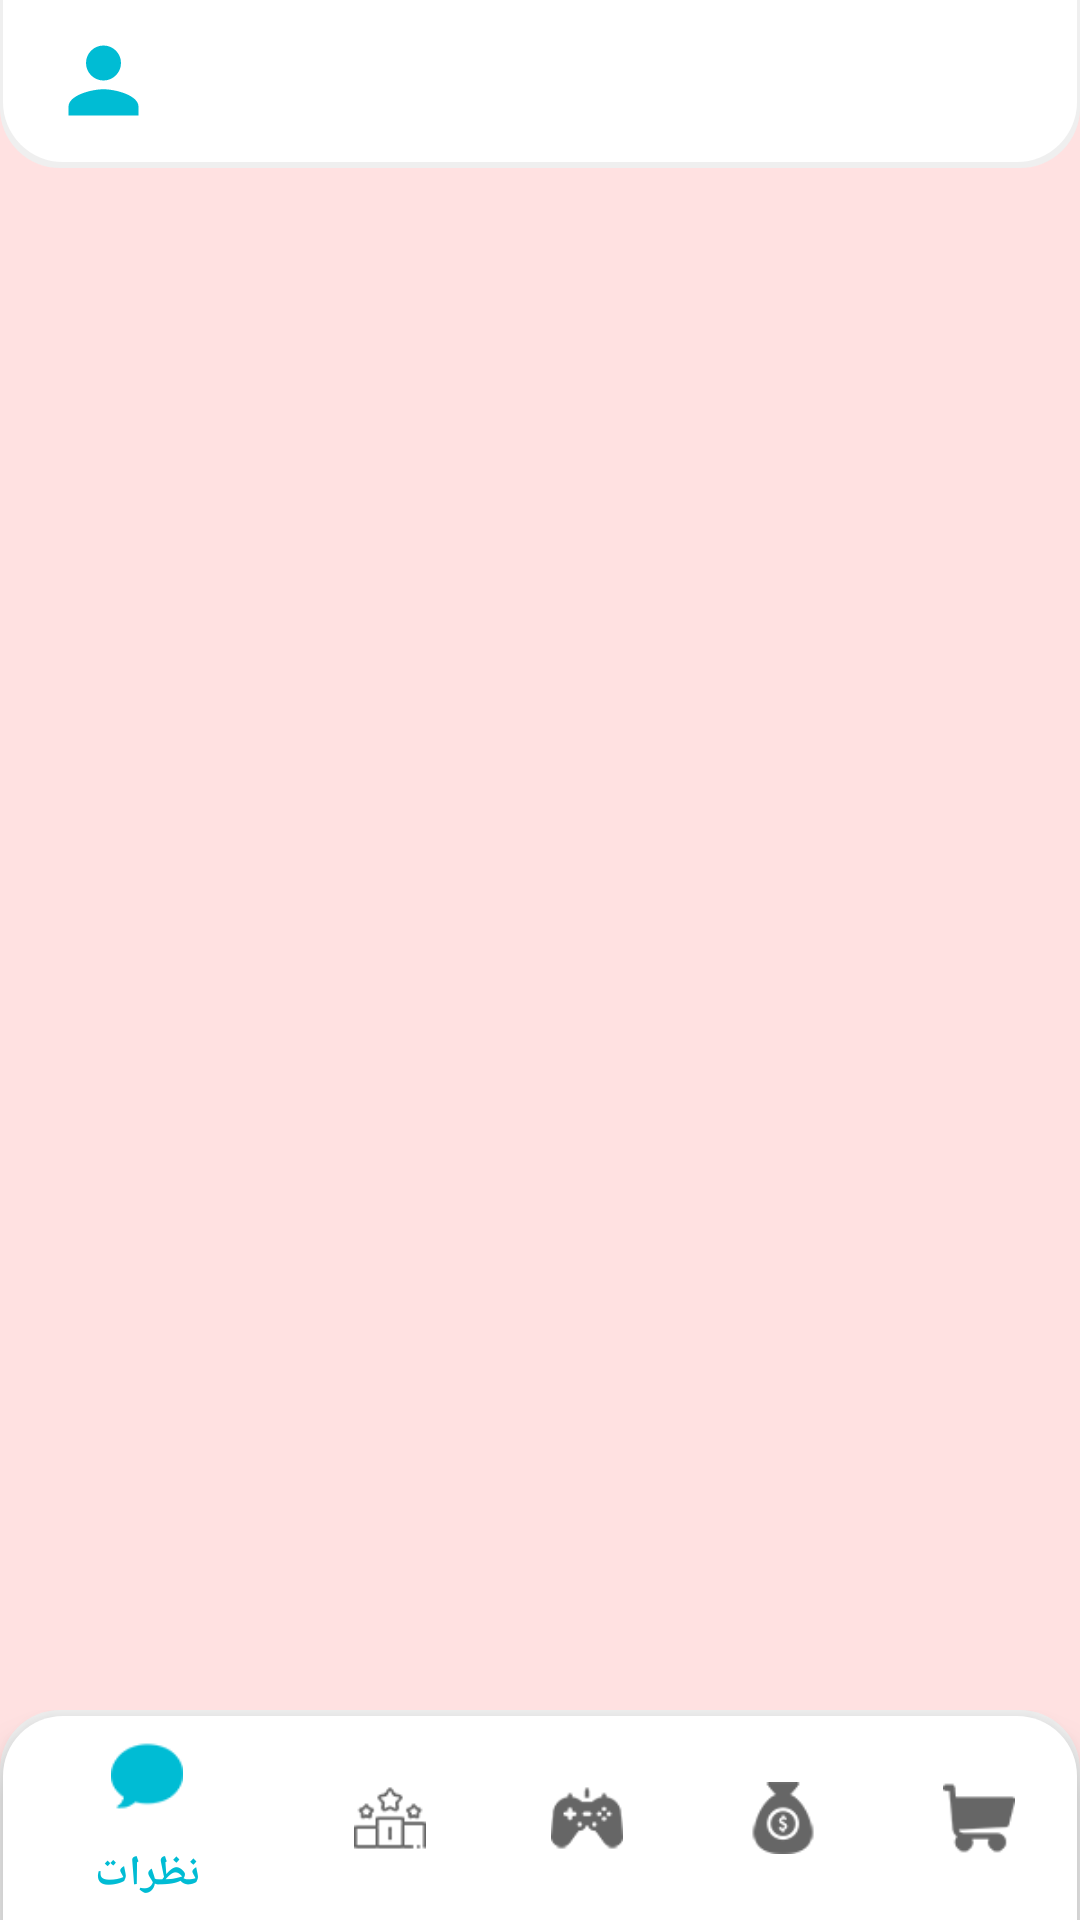

The Android layout XML behind this screen, and the referenced resources:
<!-- AndroidManifest.xml: application theme AppTheme -->
<!-- res/layout/activity_main.xml -->
<?xml version="1.0" encoding="utf-8"?>
<LinearLayout xmlns:android="http://schemas.android.com/apk/res/android"
    xmlns:app="http://schemas.android.com/apk/res-auto"
    xmlns:tools="http://schemas.android.com/tools"
    android:layout_width="match_parent"
    android:layout_height="match_parent"
    android:background="@color/ffaa"
    android:orientation="vertical"
    android:weightSum="1"
    tools:context=".MainActivity">

    <LinearLayout
        android:layout_width="match_parent"
        android:layout_height="?actionBarSize"
        android:background="@drawable/tool_back">

        <androidx.appcompat.widget.Toolbar
            android:layout_width="match_parent"
            android:layout_height="match_parent"
            android:background="@drawable/toolbar_back"
            android:layout_marginRight="1dp"
            android:layout_marginLeft="1dp"
            android:layout_marginBottom="2dp">
            <ImageView
                android:layout_width="wrap_content"
                android:layout_height="wrap_content"
                android:tint="@color/colorPrimary"
                android:id="@+id/exit"
                android:layout_gravity="right|center"
                style="@style/Widget.AppCompat.ActionButton"
                app:srcCompat="@drawable/ic_exit_to_app_black_24dp">
            </ImageView>

            <ImageView
                android:layout_width="wrap_content"
                android:layout_height="wrap_content"
                android:tint="@color/colorPrimary"
                android:paddingRight="16dp"
                android:layout_gravity="left|center"
                android:id="@+id/profileIcon"
                app:srcCompat="@drawable/ic_person">

            </ImageView>
        </androidx.appcompat.widget.Toolbar>
    </LinearLayout>

    <FrameLayout
        android:id="@+id/framelayout_main"
        android:layout_width="match_parent"
        android:layout_weight="1"
        android:layout_height="match_parent" />

    <LinearLayout
        android:layout_width="match_parent"
        android:layout_height="wrap_content"
        android:background="@drawable/tab_back">

        <com.google.android.material.bottomnavigation.BottomNavigationView
            android:id="@+id/bottom_navigation"
            android:layout_width="match_parent"
            android:layout_height="match_parent"
            android:layout_alignParentBottom="true"

            app:itemTextColor="@color/coloricon"
            android:background="@drawable/bak_tabb"
            android:layout_marginRight="1dp"
            android:layout_marginLeft="1dp"
            android:layout_marginTop="2dp"
            app:menu="@menu/bottom_nav_menu" />
    </LinearLayout>


</LinearLayout>
<!-- resources referenced by this layout -->
<resources>
  <color name="colorPrimary">#00BCD4</color>
  <color name="coloricon">#00BCD4</color>
  <color name="ffaa">#FFE1E1</color>
  <!-- drawable bak_tabb (drawable) -->
  <?xml version="1.0" encoding="utf-8"?>
  <shape xmlns:android="http://schemas.android.com/apk/res/android">
  <corners android:topLeftRadius="20dp" android:topRightRadius="20dp"/>
  <solid android:color="#fff"></solid>
  </shape>
  <!-- drawable ic_person (drawable) -->
  <vector xmlns:android="http://schemas.android.com/apk/res/android"
          android:width="35dp"
          android:height="35dp"
          android:viewportWidth="24.0"
          android:viewportHeight="24.0">
      <path
          android:fillColor="@color/coloricon"
          android:pathData="M12,12c2.21,0 4,-1.79 4,-4s-1.79,-4 -4,-4 -4,1.79 -4,4 1.79,4 4,4zM12,14c-2.67,0 -8,1.34 -8,4v2h16v-2c0,-2.66 -5.33,-4 -8,-4z"/>
  </vector>
  <!-- drawable tab_back (drawable) -->
  <?xml version="1.0" encoding="utf-8"?>
  <shape xmlns:android="http://schemas.android.com/apk/res/android">
  
      <corners android:topLeftRadius="20dp" android:topRightRadius="20dp"/>
      <solid android:color="@color/line"></solid>
      <size android:height="70dp"></size>
  </shape>
  <!-- drawable tool_back (drawable) -->
  <?xml version="1.0" encoding="utf-8"?>
  <shape xmlns:android="http://schemas.android.com/apk/res/android">
  
      <corners android:bottomLeftRadius="20dp" android:bottomRightRadius="20dp"/>
      <solid android:color="@color/line"></solid>
      <size android:height="70dp"></size>
  </shape>
  <!-- drawable toolbar_back (drawable) -->
  <?xml version="1.0" encoding="utf-8"?>
  <shape xmlns:android="http://schemas.android.com/apk/res/android">
      <corners android:bottomLeftRadius="20dp" android:bottomRightRadius="20dp"/>
      <solid android:color="#fff"></solid>
  
  </shape>
  <style name="AppTheme" parent="Theme.AppCompat.Light.NoActionBar">
          
          <item name="colorPrimary">@color/colorPrimary</item>
          <item name="colorPrimaryDark">@color/colorPrimaryDark</item>
          <item name="colorAccent">@color/colorAccent</item>
  
      </style>
  <color name="line">#efefef</color>
  <color name="colorPrimaryDark">#E0E0E0</color>
  <color name="colorAccent">#9aa4b1</color>
</resources>
